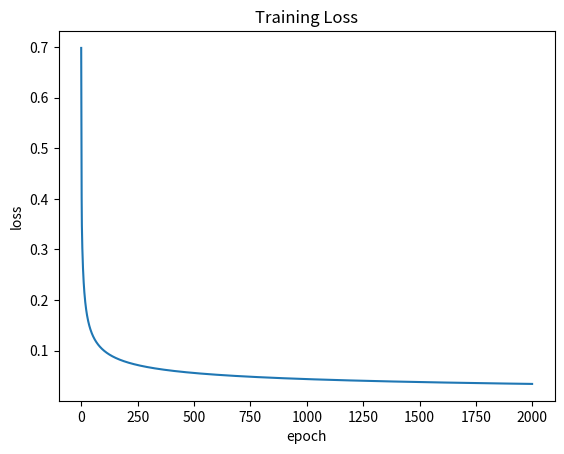
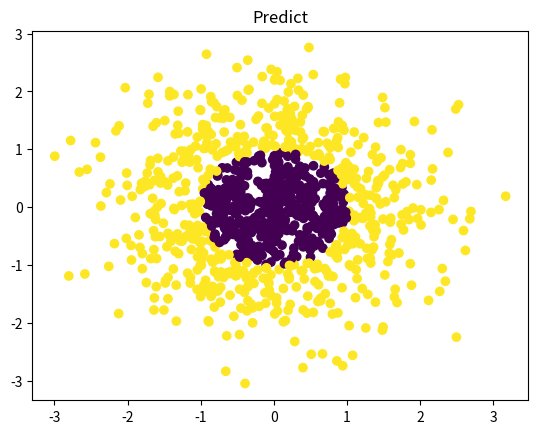

Here is the Python script that generated these plots, in order:
import numpy as np 
import matplotlib.pyplot as plt 
np.random.seed(0)
X = np.random.randn(1000,2)
y = np.zeros(1000,dtype = int)
#线性规划一下
r = (X[:,0] ** 2 + X[:,1] ** 2).reshape(-1,1)
X_new = np.hstack([X,r])
y[X[:,0]**2 + X[:,1]**2 > 1] = 1
W = np.random.randn(3,2) * 0.01
b = np.zeros(2)
scores = X_new @ W + b
lr = 1
def softmax(scores):
    exp_z = np.exp(scores)
    probs = exp_z / np.sum(np.exp(scores), axis = 1,keepdims = True)
    return probs
num_class = 2
y_onehot = np.zeros((len(y),num_class))
y_onehot[np.arange(len(y)),y] = 1
loss = -np.mean(np.sum(y_onehot * np.log(softmax(scores) + 1e-8),axis = 1))
print("初始LOSS:",loss)
losses = []
for epoch in range(2000):
    scores = X_new @ W + b
    loss = -np.mean(np.sum(y_onehot * np.log(softmax(scores) + 1e-8),axis = 1))
    losses.append(loss)
    dscores = (softmax(scores) - y_onehot) / len(y)
    dW = X_new.T @ dscores
    db = np.sum(dscores, axis = 0)
    W = W - lr*dW
    b = b - lr*db
print('训练后loss:',losses[-1])

y_pred = np.argmax(softmax(scores),axis = 1)
acc = np.mean(y_pred == y)
print('accuracy:',acc)

#Loss曲线
plt.plot(losses)
plt.xlabel('epoch')
plt.ylabel('loss')
plt.title("Training Loss")
plt.show()
#分类结果
plt.scatter(X_new[:,0] , X_new[:,1], c = y_pred)
plt.title('Predict')
plt.show()


#结论：加入线性规划后，模型能把非线性问题转成线性问题解决（因为有足够的信息描述问题）。原先线性模型因为无法描述问题从而陷入只输出一种数据的欠拟合困境
